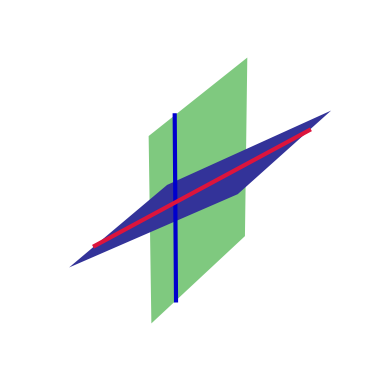

Here is the Python script that generated this plot:
#T# the following code shows how to draw skew lines

#T# to draw skew lines, the pyplot module of the matplotlib package is used
import matplotlib.pyplot as plt

#T# the numpy package is used to create two dimensional arrays, needed to plot planes in 3D
import numpy as np

#T# create the figure
fig1 = plt.figure()

#T# create the axes with a 3d projection
ax1 = fig1.add_subplot(1, 1, 1, projection = '3d')

#T# set the aspect of the 3d axes
ax1.set_box_aspect([1, 1, 1])

#T# turn off the 3D box visibility
ax1.set_axis_off()

#T# create the numpy arrays for the planes
arr1_1 = np.array([[2, 2], [2, 2]]) #| x coordinates of plane 1
arr2_1 = np.array([[3, 5], [3, 5]]) #| y coordinates of plane 1
arr3_1 = np.array([[0, 0], [6, 6]]) #| z coordinates of plane 1

arr1_2 = np.array([[0, 0], [4, 4]]) #| x coordinates of plane 2
arr2_2 = np.array([[3, 5], [3, 5]]) #| y coordinates of plane 2
arr3_2 = np.array([[1, 1], [5, 5]]) #| z coordinates of plane 2

#T# create the coordinates of the skew lines
list1_1 = [2, 2]     #| x coordinates of the skew line 1
list2_1 = [3.5, 3.5] #| y coordinates of the skew line 1
list3_1 = [0, 6]     #| z coordinates of the skew line 1

list1_2 = [0, 4]     #| x coordinates of the skew line 2
list2_2 = [3.5, 4.5] #| y coordinates of the skew line 2
list3_2 = [1, 5]     #| z coordinates of the skew line 2

#T# plot the planes
ax1.plot_surface(arr1_1, arr2_1, arr3_1, cmap = 'Accent', zorder = 1)
ax1.plot_surface(arr1_2, arr2_2, arr3_2, cmap = 'terrain', zorder = 1)

#T# plot the skew lines
ax1.plot(list1_1, list2_1, list3_1, color = 'mediumblue', linewidth = 3, zorder = 4)
ax1.plot(list1_2, list2_2, list3_2, color = 'crimson', linewidth = 3, zorder = 4)

#T# show the results
plt.show()